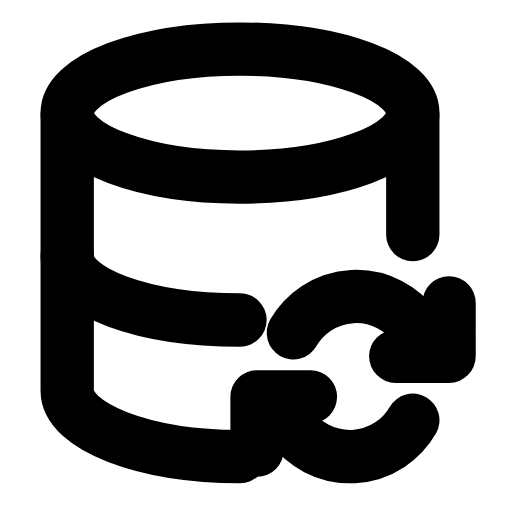
t = 0.00 s
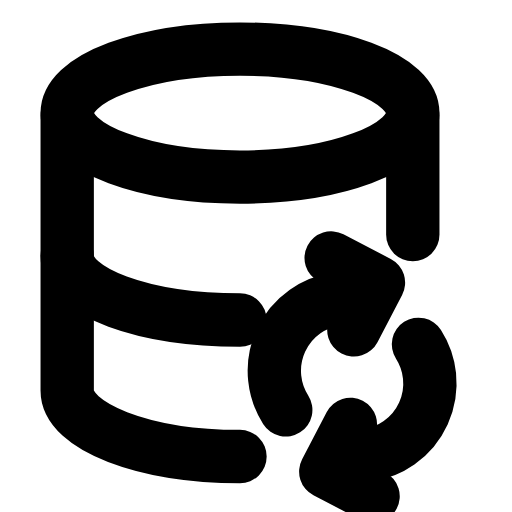
t = 0.20 s
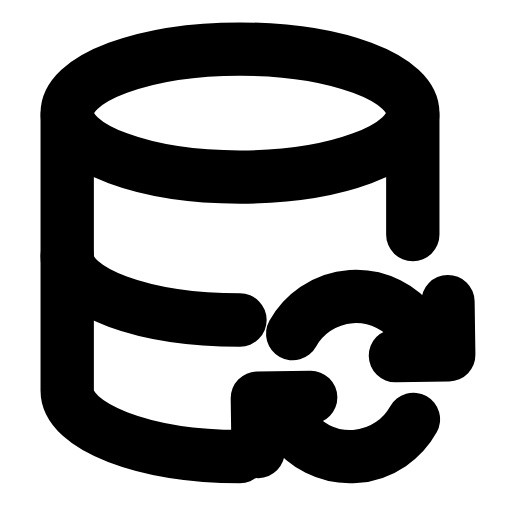
t = 0.61 s
t = 0.88 s: frame unchanged from t = 0.00 s, image omitted
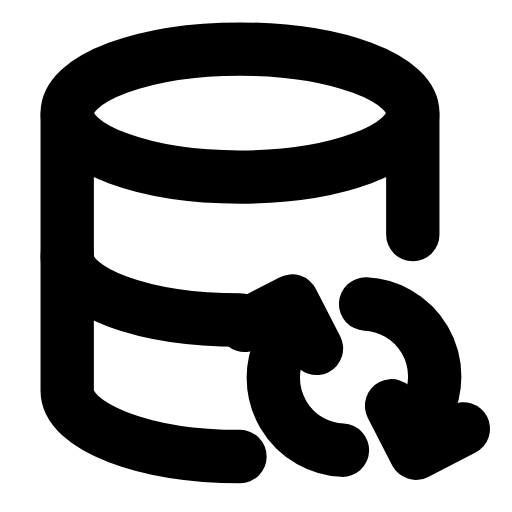
t = 1.22 s
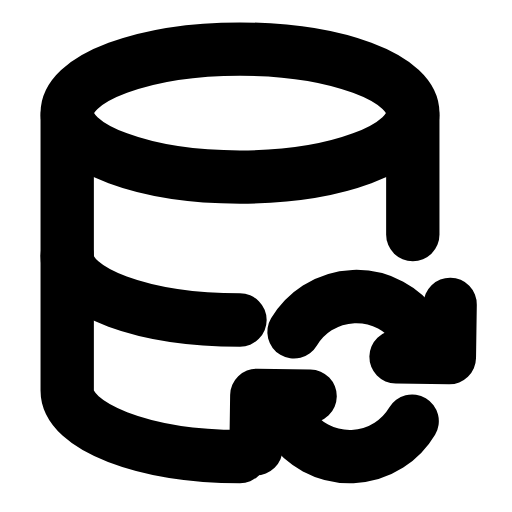
t = 1.49 s

The animated SVG that drew these frames (rendered in a browser with its animation timeline set to each time). Animation: 1 SMIL element (animateTransform=1); one cycle of 1.80 s, repeats indefinitely.

<svg xmlns="http://www.w3.org/2000/svg" width="24" height="24" viewBox="0 0 24 24" fill="none"><g transform="translate(-0.75 0)"><ellipse stroke="currentColor" stroke-width="2.5" stroke-linecap="round" stroke-linejoin="round" fill="none" cx="12" cy="5.3" rx="8.1" ry="3"></ellipse><path stroke="currentColor" stroke-width="2.5" stroke-linecap="round" stroke-linejoin="round" fill="none" d="M3.9 5.4L3.9 18.3C3.9 20 7.5 21.4 12 21.4"></path><path stroke="currentColor" stroke-width="2.5" stroke-linecap="round" stroke-linejoin="round" fill="none" d="M20.1 5.4L20.1 11"></path><path stroke="currentColor" stroke-width="2.5" stroke-linecap="round" stroke-linejoin="round" fill="none" d="M3.9 12C3.9 13.7 7.5 15 12 15"></path><g><animateTransform attributeName="transform" type="rotate" values="0 17.3 17.7;360 17.3 17.7;360 17.3 17.7;0 17.3 17.7;0 17.3 17.7" keyTimes="0;0.45;0.6;0.9;1" dur="1.8s" repeatCount="indefinite" calcMode="spline" keySplines="0.16 1 0.3 1;0.16 1 0.3 1;0.16 1 0.3 1;0.16 1 0.3 1"/><path stroke="currentColor" stroke-width="2.5" stroke-linecap="round" stroke-linejoin="round" fill="none" d="M14.5 15.6A3.4 3.4 0 0 1 20.2 15.3L21.3 16.4"></path><path stroke="currentColor" stroke-width="2.5" stroke-linecap="round" stroke-linejoin="round" fill="none" d="M21.8 14.2L21.8 16.7L19.3 16.7"></path><path stroke="currentColor" stroke-width="2.5" stroke-linecap="round" stroke-linejoin="round" fill="none" d="M20.1 19.7A3.4 3.4 0 0 1 14.4 20L13.3 18.9"></path><path stroke="currentColor" stroke-width="2.5" stroke-linecap="round" stroke-linejoin="round" fill="none" d="M12.8 21.1L12.8 18.6L15.3 18.6"></path></g></g></svg>
